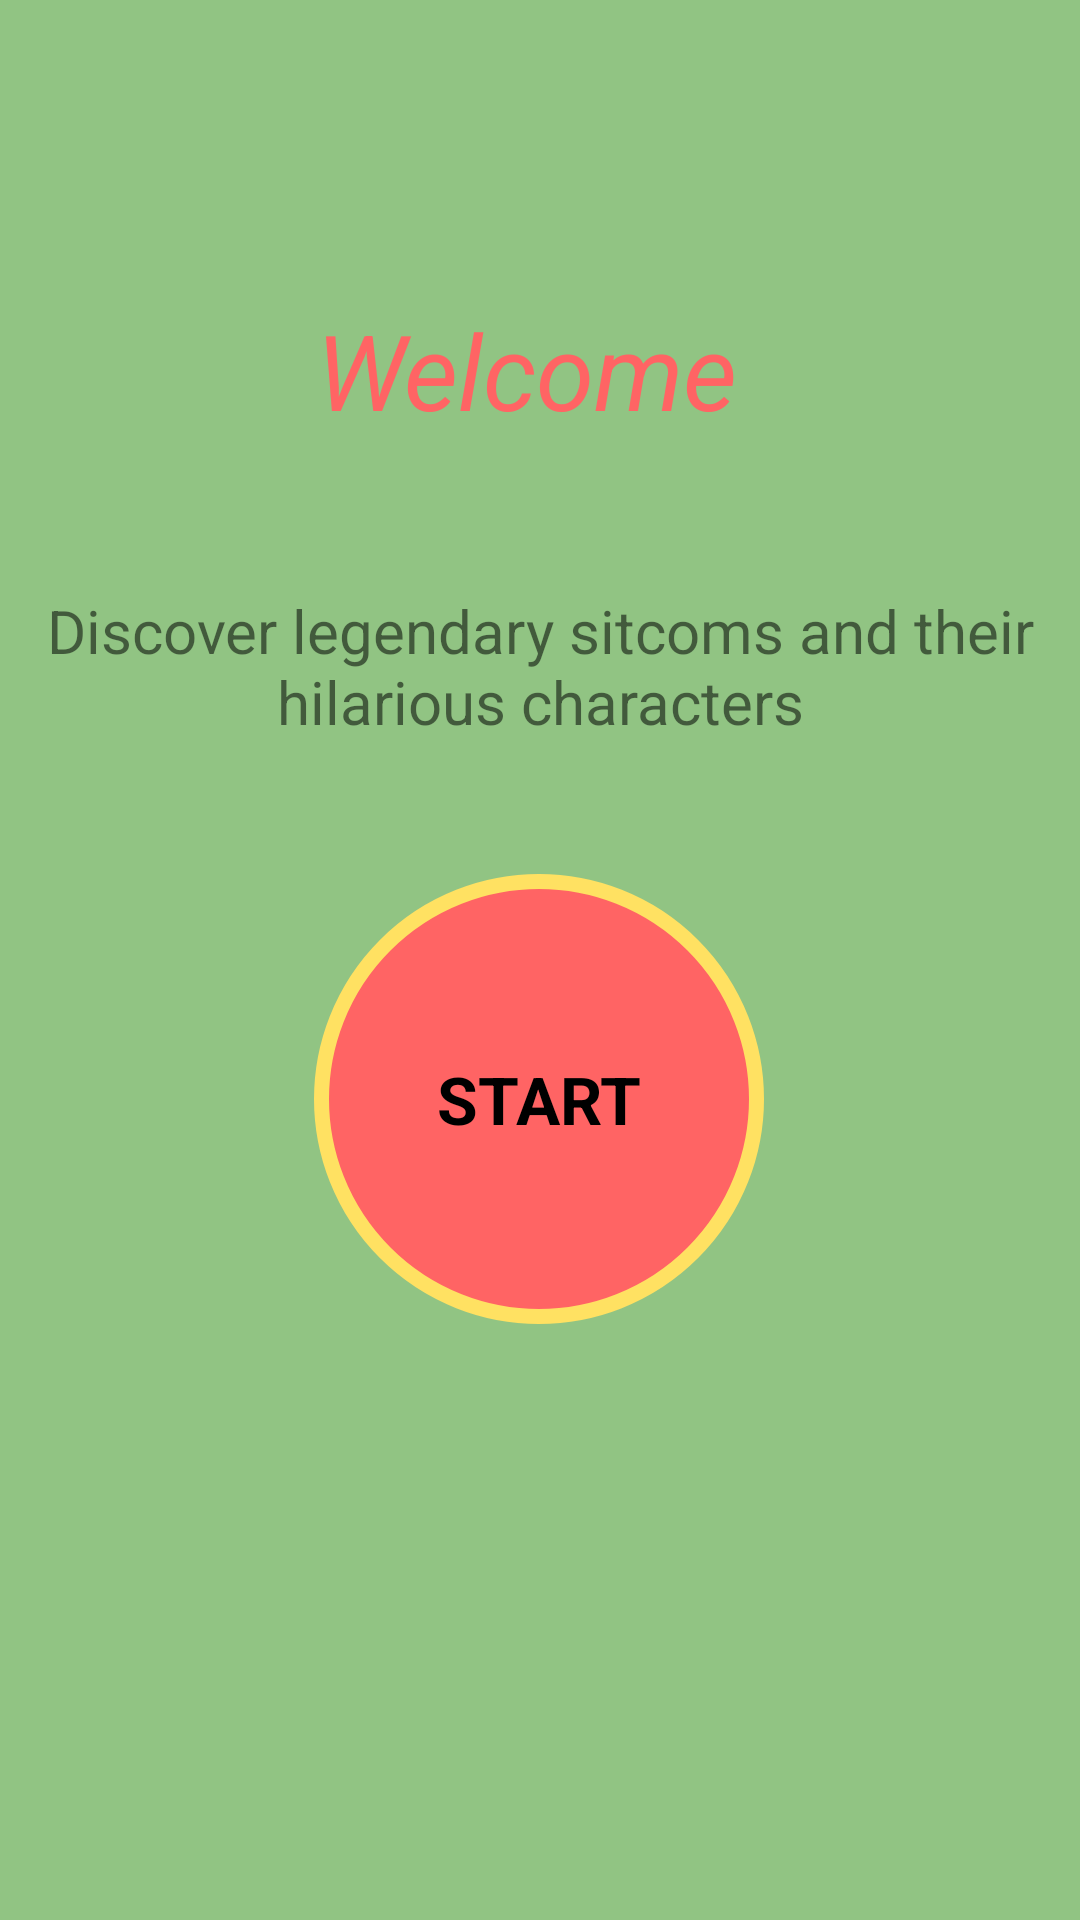

The Android layout XML behind this screen, and the referenced resources:
<!-- AndroidManifest.xml: activity theme Theme.SitcomMainApp -->
<!-- res/layout/activity_main.xml -->
<?xml version="1.0" encoding="utf-8"?>
<androidx.constraintlayout.widget.ConstraintLayout
    xmlns:android="http://schemas.android.com/apk/res/android"
    xmlns:app="http://schemas.android.com/apk/res-auto"
    xmlns:tools="http://schemas.android.com/tools"
    android:layout_width="match_parent"
    android:layout_height="match_parent"
    tools:context=".MainActivity"
    android:background="@color/green"
    android:gravity="center">

    <TextView
        android:id="@+id/tv_welcome"
        android:layout_width="wrap_content"
        android:layout_height="wrap_content"
        android:layout_gravity="start|top"
        android:layout_marginTop="100dp"
        android:layout_marginBottom="50dp"
        android:text="@string/Welcome"
        android:textColor="@color/red"
        android:textSize="35sp"
        android:textStyle="italic"
        app:layout_constraintBottom_toTopOf="@+id/tv_desc"
        app:layout_constraintEnd_toEndOf="parent"
        app:layout_constraintHorizontal_bias="0.481"
        app:layout_constraintStart_toStartOf="parent"
        app:layout_constraintTop_toTopOf="parent"
        app:layout_constraintVertical_bias="0.459" />

    <TextView
        android:id="@+id/tv_desc"
        android:layout_width="match_parent"
        android:layout_height="wrap_content"
        android:gravity="center"
        app:layout_constraintTop_toBottomOf="@id/tv_welcome"
        app:layout_constraintStart_toStartOf="parent"
        app:layout_constraintEnd_toEndOf="parent"
        app:layout_constraintBottom_toTopOf="@id/flStart"
        android:text="@string/desc"
        android:textSize="20sp"
                />
    <FrameLayout
        android:id="@+id/flStart"
        android:layout_width="150dp"
        android:layout_height="150dp"
        android:layout_marginTop="44dp"
        android:background="@drawable/ripple_start"
        app:layout_constraintEnd_toEndOf="parent"
        app:layout_constraintHorizontal_bias="0.498"
        app:layout_constraintStart_toStartOf="parent"
        app:layout_constraintTop_toBottomOf="@+id/tv_desc">

        <TextView
            android:layout_width="wrap_content"
            android:layout_height="wrap_content"
            android:layout_gravity="center"
            android:text="START"
            android:textColor="@color/black"
            android:textSize="22sp"
            android:textStyle="bold" />

    </FrameLayout>


</androidx.constraintlayout.widget.ConstraintLayout>
<!-- resources referenced by this layout -->
<resources>
  <color name="black">#FF000000</color>
  <color name="green">#91C483</color>
  <color name="red">#FF6464</color>
  <!-- drawable ripple_start (drawable) -->
  <?xml version="1.0" encoding="utf-8"?>
  <ripple xmlns:android="http://schemas.android.com/apk/res/android"
      android:color="@color/gray">
      <item android:id="@android:id/mask">
          <shape android:shape="oval">
              <solid android:color="@color/white"/>
          </shape>
      </item>
  
      <item android:drawable="@drawable/border_ripple"/>
  </ripple>
  <string name="Welcome">Welcome</string>
  <string name="desc">Discover legendary sitcoms and their hilarious characters</string>
  <style name="Theme.SitcomMainApp" parent="Theme.MaterialComponents.DayNight.NoActionBar">
          
          <item name="colorPrimary">@color/green</item>
          <item name="colorPrimaryVariant">@color/green</item>
          <item name="colorOnPrimary">@color/red</item>
          
          <item name="colorSecondary">@color/gray</item>
          <item name="colorSecondaryVariant">@color/teal_700</item>
          <item name="colorOnSecondary">@color/black</item>
          
          <item name="android:statusBarColor" tools:targetApi="l">?attr/colorPrimaryVariant</item>
          
      </style>
  <color name="gray">#EEEEEE</color>
  <color name="white">#FFFFFFFF</color>
  <!-- drawable border_ripple (drawable) -->
  <?xml version="1.0" encoding="utf-8"?>
  <shape xmlns:android="http://schemas.android.com/apk/res/android"
      android:shape="oval">
      <stroke android:width="5dp"
          android:color="@color/yellow"/>
      <solid android:color="@color/red"/>
  </shape>
  <color name="teal_700">#FF018786</color>
  <color name="yellow">#FFE162</color>
</resources>
